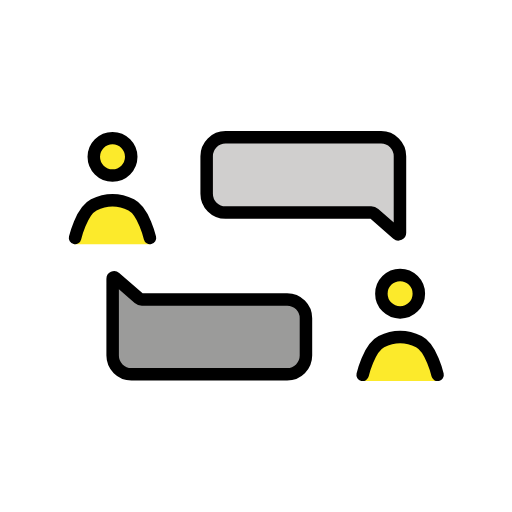
t = 0.00 s
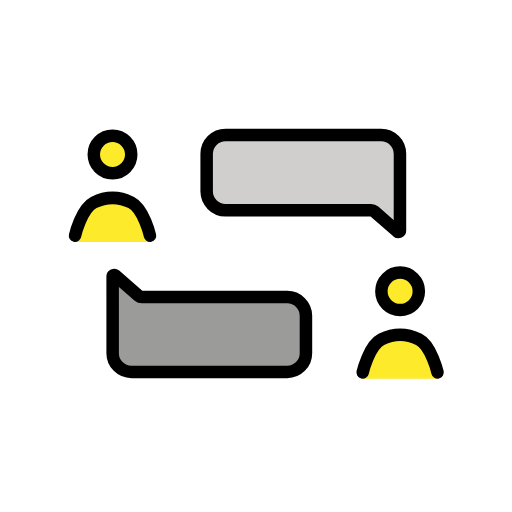
t = 0.48 s
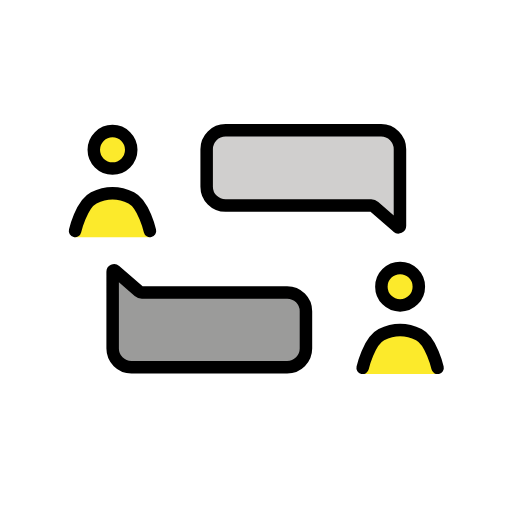
t = 1.43 s
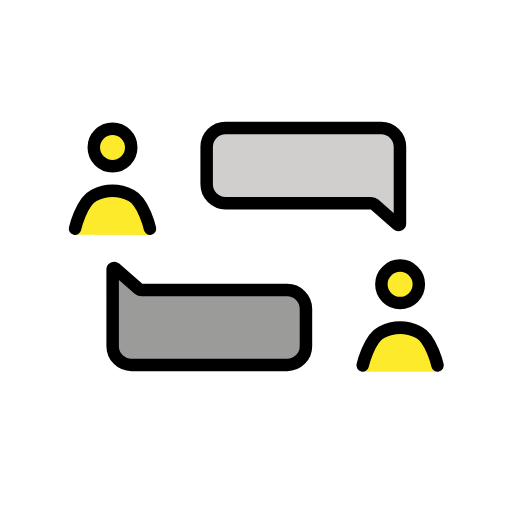
t = 1.90 s
t = 2.38 s: frame unchanged from t = 1.43 s, image omitted
t = 3.33 s: frame unchanged from t = 0.48 s, image omitted

The animated SVG that drew these frames (rendered in a browser with its animation timeline set to each time). Animation: 1 SMIL element (animateTransform=1); one cycle of 3.80 s, repeats indefinitely.

<?xml version='1.0' encoding='utf-8'?>
<svg xmlns="http://www.w3.org/2000/svg" id="emoji" viewBox="-5 -5 82 82" width="200" height="200" role="img">
  <title>OpenMoji: people dialogue</title><g><g id="color">
    <path fill="#9b9b9a" d="m16.0497,54.9455c-1.6613,0-3.0081-1.3468-3.0081-3.0081v-8.862l-.0015-3.4078c-.0001-.2111.2466-.326.4082-.1901l3.7794,3.3007c.1356.1142.3072.1768.4845.1768h23.2796c1.6613,0,3.0081,1.3468,3.0081,3.0081v5.9742c0,1.6613-1.3468,3.0081-3.0081,3.0081h-24.9421Z" />
    <path fill="#d0cfce" d="m58.6474,32.468c.1623.1367.4103.0212.4102-.191l-.0014-3.2289h.0005v-9.0304c0-1.6702-1.354-3.0242-3.0242-3.0242h-24.9107c-1.6702,0-3.0242,1.354-3.0242,3.0242v6.0062c0,1.6702,1.354,3.0242,3.0242,3.0242h23.3303c.1782,0,.3507.063.487.1777l3.7083,3.2422Z" />
  </g>
  <g id="skin">
    <circle cx="13.0196" cy="20.1223" r="3" fill="#fcea2b" />
    <circle cx="59.0802" cy="42.0363" r="3" fill="#fcea2b" />
    <path fill="#fcea2b" d="m8.5664,29.2484h0c1.2753-1.1232,2.8978-1.774,4.5958-1.8435h0c1.4123-.0578,2.7877.46,3.8113,1.4348h0c.8876.8453,1.4791,1.9541,1.6868,3.1621l.3645,2.1197-12.0812-.0078.3192-2.4206c.1247-.9457.5879-1.8142,1.3037-2.4447Z" />
    <path fill="#fcea2b" d="m55.3162,50.6133h0c.8701-.7663,1.9771-1.2104,3.1356-1.2578l1.4133-.0579c1.042-.0427,2.0567.3393,2.8118,1.0585h0c1.1603,1.1051,1.9336,2.5547,2.2051,4.1338l.2661,1.5479-12.0811-.0078.2101-1.5931c.1951-1.4792.9195-2.8376,2.0391-3.8237Z" />
  </g>
  <g id="line">
    <circle cx="13.0196" cy="20.1223" r="3" fill="none" stroke="#000" stroke-miterlimit="10" stroke-width="2" />
    <path fill="none" stroke="#000" stroke-linecap="round" stroke-linejoin="round" stroke-width="2" d="m7.0196,33.1223s1-4.3112,3-5.3112,4-1,6,0,3,5.3112,3,5.3112" />
    <circle cx="59.0802" cy="42.0363" r="3" fill="none" stroke="#000" stroke-miterlimit="10" stroke-width="2" />
    <path fill="none" stroke="#000" stroke-linecap="round" stroke-linejoin="round" stroke-width="2" d="m53.0802,55.0363s1-4.3112,3-5.3112,4-1,6,0,3,5.3112,3,5.3112" />
    <path fill="none" stroke="#000" stroke-miterlimit="10" stroke-width="2" d="m16.0497,54.9455c-1.6613,0-3.0081-1.3468-3.0081-3.0081v-8.862l-.0015-3.4078c-.0001-.2111.2466-.326.4082-.1901l3.7794,3.3007c.1356.1142.3072.1768.4845.1768h23.2796c1.6613,0,3.0081,1.3468,3.0081,3.0081v5.9742c0,1.6613-1.3468,3.0081-3.0081,3.0081h-24.9421Z" />
    <path fill="none" stroke="#000" stroke-miterlimit="10" stroke-width="2" d="m58.6474,32.468c.1623.1367.4103.0212.4102-.191l-.0014-3.2289h.0005v-9.0304c0-1.6702-1.354-3.0242-3.0242-3.0242h-24.9107c-1.6702,0-3.0242,1.354-3.0242,3.0242v6.0062c0,1.6702,1.354,3.0242,3.0242,3.0242h23.3303c.1782,0,.3507.063.487.1777l3.7083,3.2422Z" />
  </g>
<animateTransform attributeName="transform" type="translate" values="0 0;0 -1.5;0 0" dur="3.8s" repeatCount="indefinite" /></g></svg>
